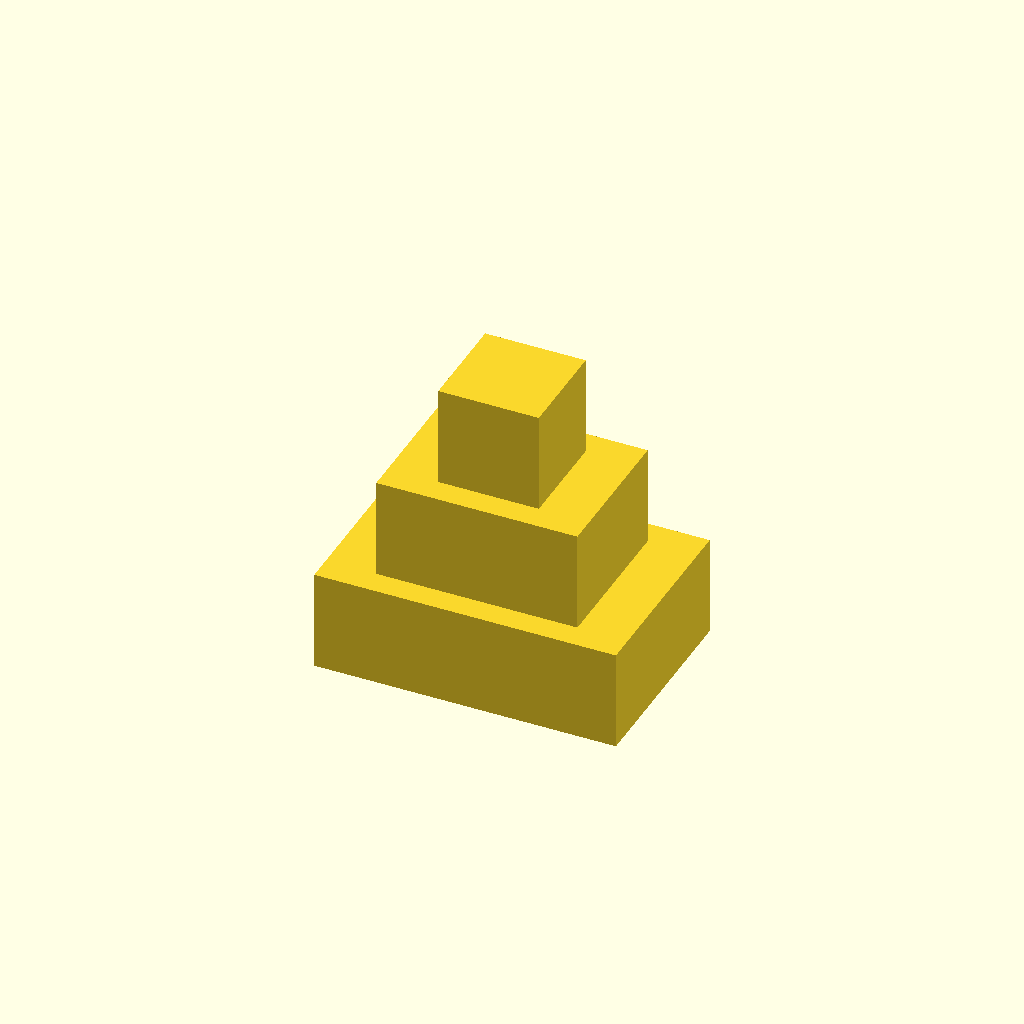
Cell 1 — every parameter at its default value.
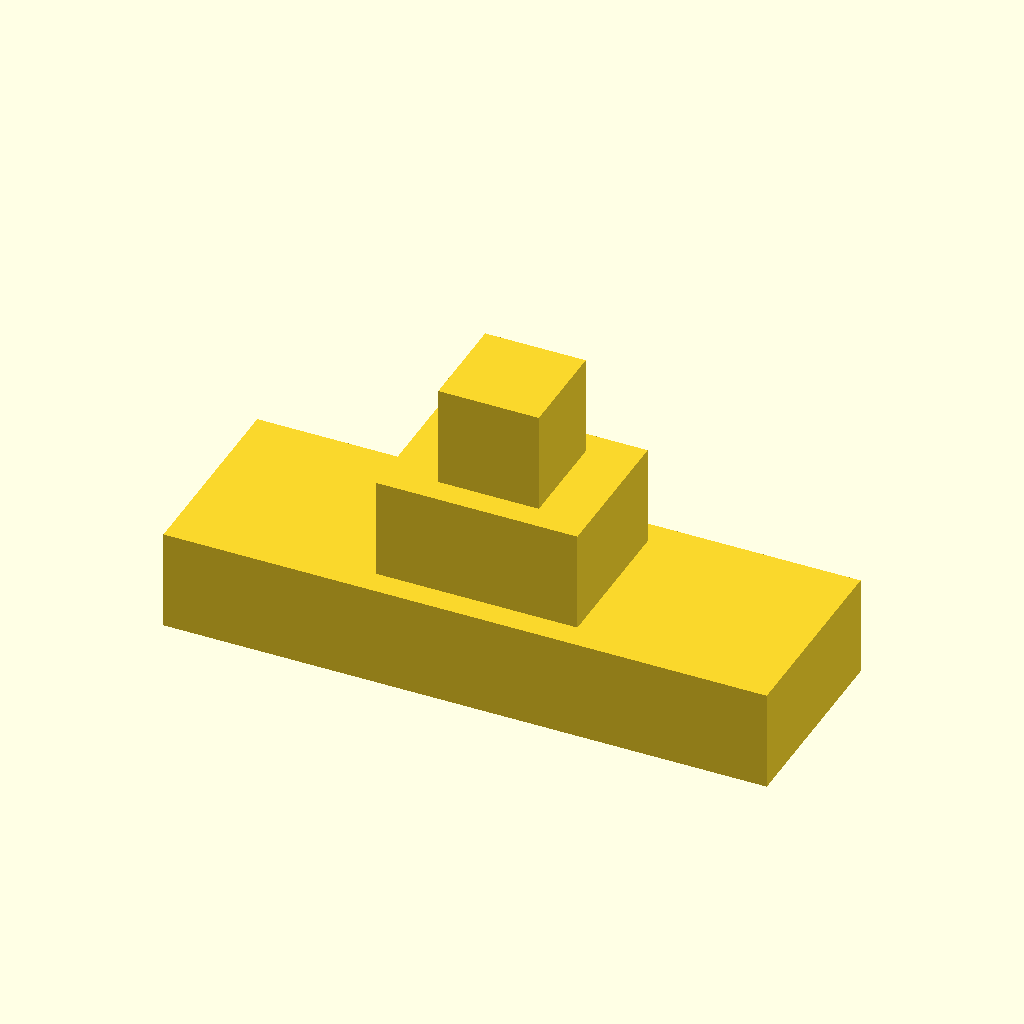
Cell 2: large_block_width = 120 (everything else at default).
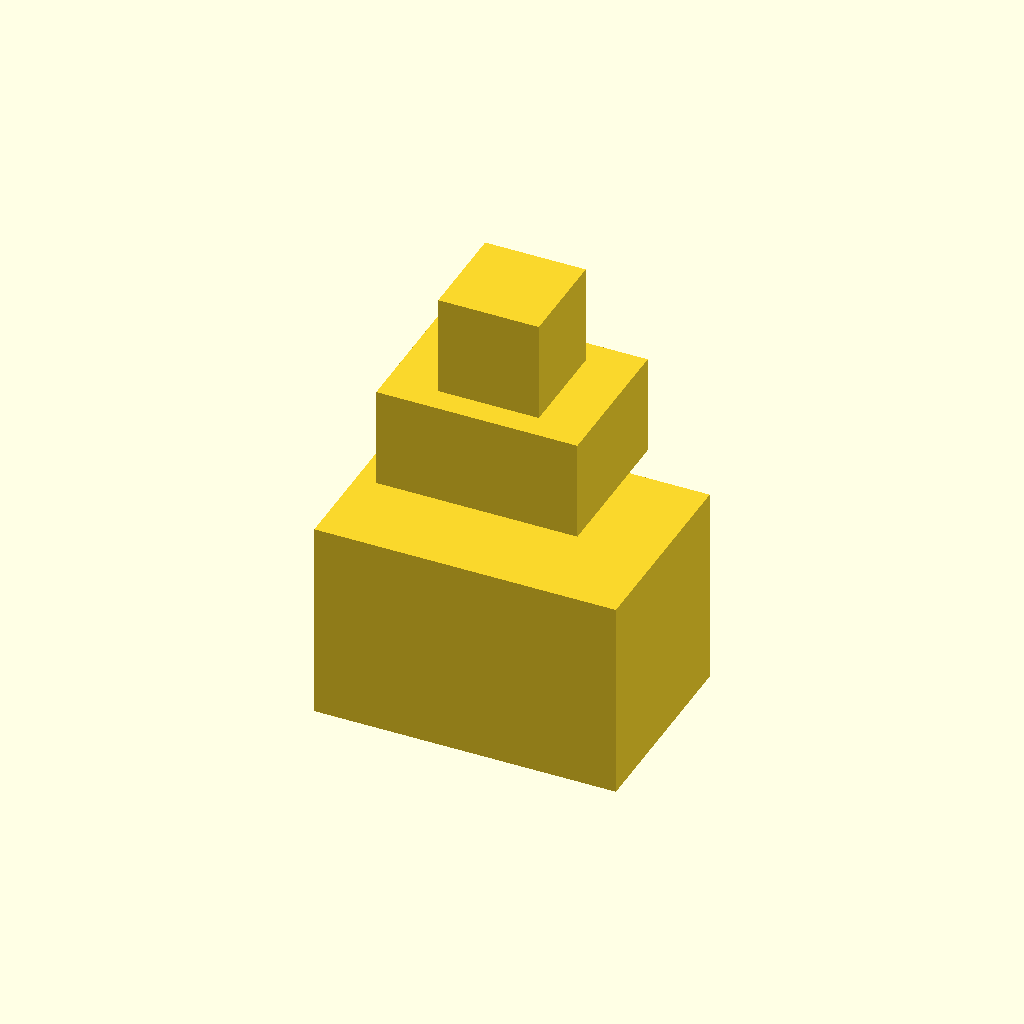
Cell 3 — large_block_height set to 40, the other parameters unchanged.
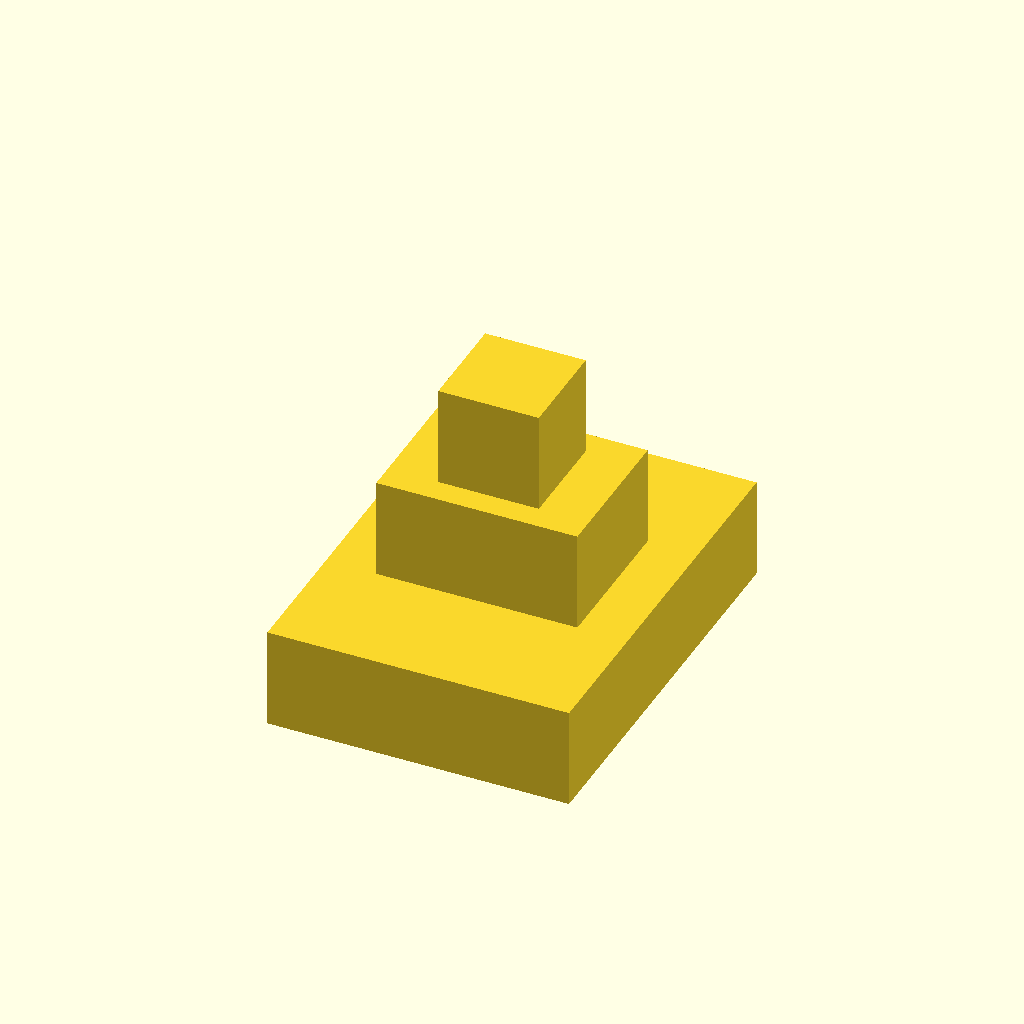
Cell 4 — large_block_depth set to 80, the other parameters unchanged.
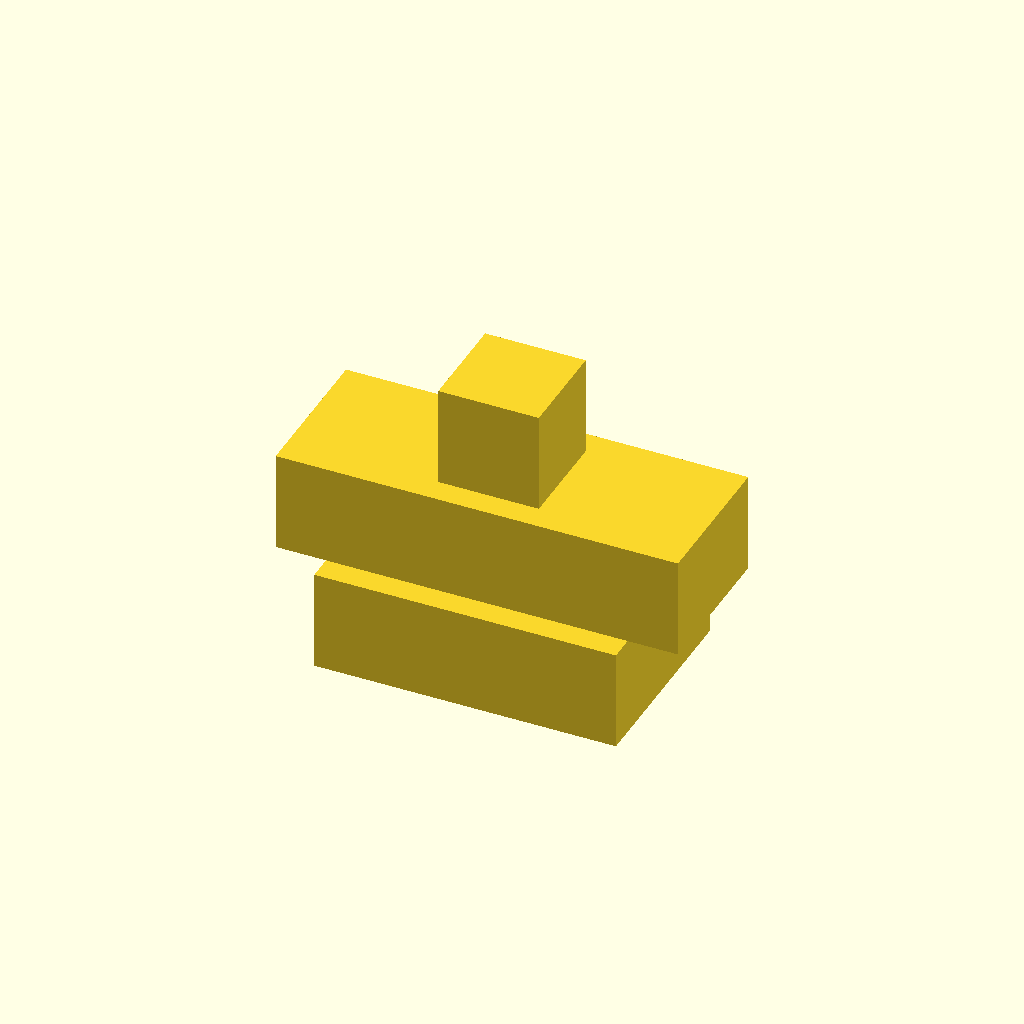
Cell 5 — medium_block_width set to 80, the other parameters unchanged.
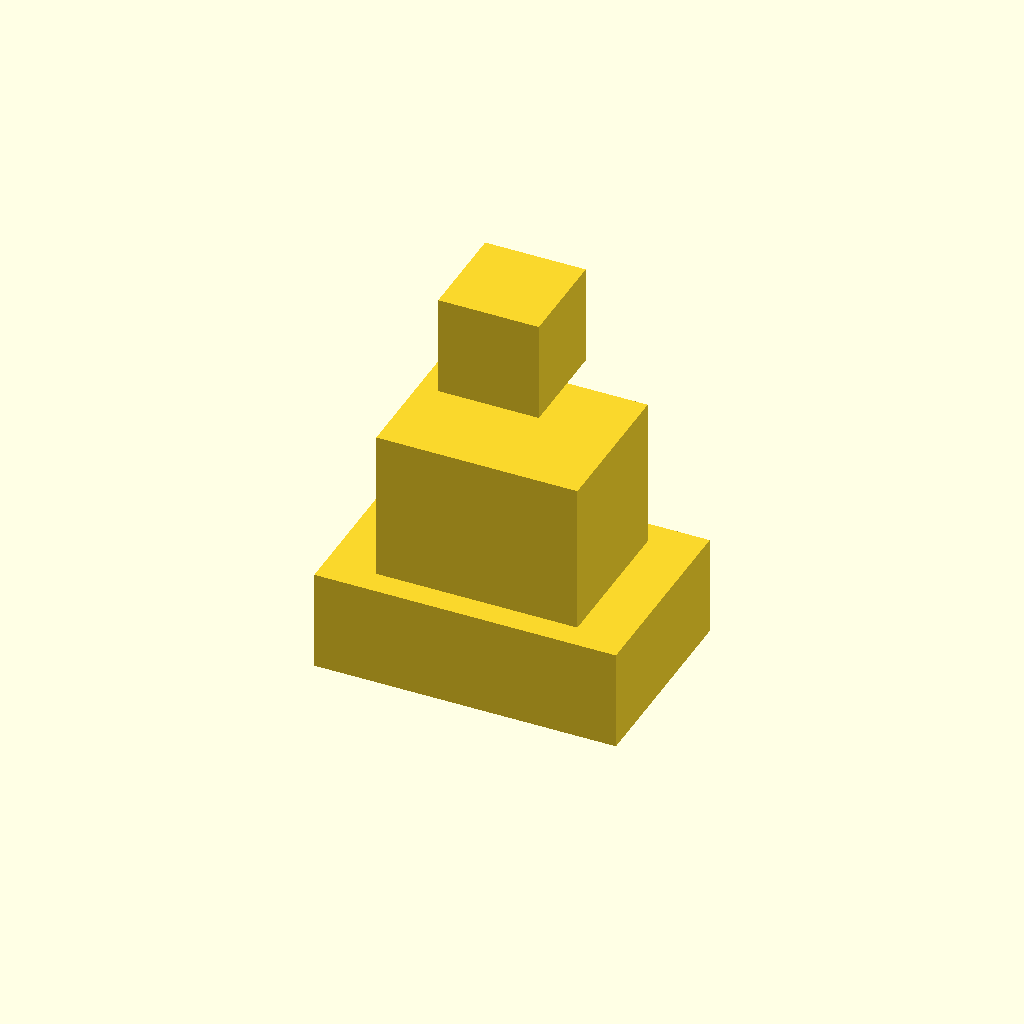
Cell 6: medium_block_height = 40 (everything else at default).
All cells are drawn from one camera (rotation 55°, 0°, 25°, orthographic, colour scheme Cornfield), so only the parameter changes between them.
OpenSCAD source file deepcad_8037/0085/00852837/output_0/00852837.scad:

// Define dimensions for the blocks
large_block_width = 60;
large_block_height = 20;
large_block_depth = 40;

medium_block_width = 40;
medium_block_height = 20;
medium_block_depth = 30;

small_block_width = 20;
small_block_height = 20;
small_block_depth = 20;

// Define positions for the layers
layer_1_z = large_block_height + medium_block_height; // Topmost layer
layer_2_z = large_block_height; // Middle layer
layer_3_z = 0; // Bottommost layer

// Create the large rectangular blocks (layer 3)
translate([0, 0, layer_3_z]) {
    cube([large_block_width, large_block_depth, large_block_height], center = true);
}
translate([0, 0, layer_3_z]) {
    cube([large_block_width, large_block_depth, large_block_height], center = true);
}

// Create the medium rectangular blocks (layer 2)
translate([0, 0, layer_2_z]) {
    cube([medium_block_width, medium_block_depth, medium_block_height], center = true);
}
translate([0, 0, layer_2_z]) {
    cube([medium_block_width, medium_block_depth, medium_block_height], center = true);
}

// Create the small rectangular blocks (layer 1)
translate([0, 0, layer_1_z]) {
    cube([small_block_width, small_block_depth, small_block_height], center = true);
}
translate([0, 0, layer_1_z]) {
    cube([small_block_width, small_block_depth, small_block_height], center = true);
}
Parameter table extracted from the source (name, type, default, range or options):
large_block_width: number, default 60
large_block_height: number, default 20
large_block_depth: number, default 40
medium_block_width: number, default 40
medium_block_height: number, default 20
medium_block_depth: number, default 30
small_block_width: number, default 20
small_block_height: number, default 20
small_block_depth: number, default 20
layer_3_z: number, default 0
